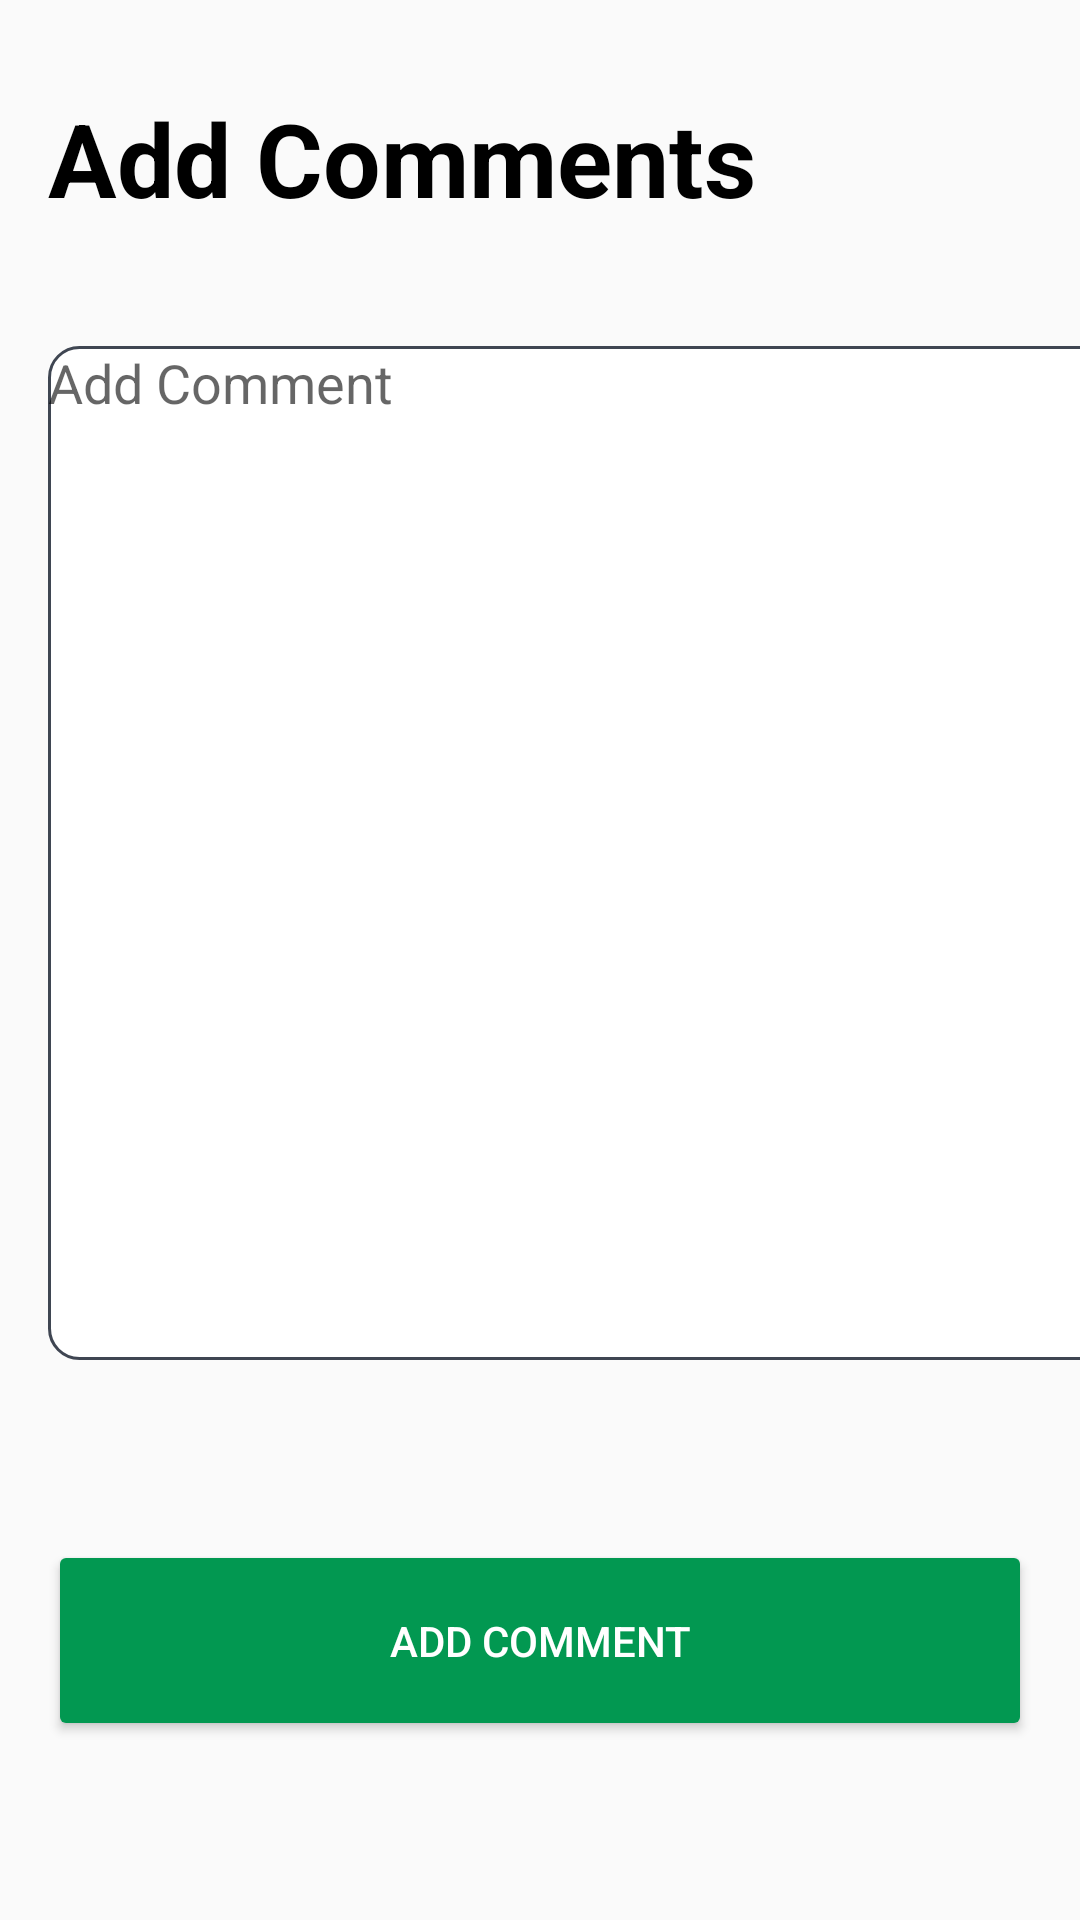

Android layout source for this screen:
<!-- AndroidManifest.xml: application theme Theme.HealingWords -->
<!-- res/layout/fragment_add__comment.xml -->
<?xml version="1.0" encoding="utf-8"?>
<LinearLayout xmlns:android="http://schemas.android.com/apk/res/android"
    xmlns:tools="http://schemas.android.com/tools"
    android:layout_width="match_parent"
    android:layout_height="match_parent"
    android:orientation="vertical"
    tools:context=".Add_Comment">

    <TextView
        android:id="@+id/CommentHeader"
        android:layout_width="274dp"
        android:layout_height="wrap_content"
        android:layout_marginStart="@dimen/margin_left"
        android:layout_marginTop="30dp"
        android:layout_marginEnd="@dimen/margin_right"
        android:text="@string/AddComments"
        android:textColor="@color/black"
        android:textSize="@dimen/heading"
        android:textStyle="bold"
        tools:ignore="TextSizeCheck" />

    <EditText
        android:id="@+id/commentBody"
        android:layout_width="380dp"
        android:layout_height="338dp"
        android:layout_marginStart="@dimen/margin_left"
        android:layout_marginTop="40dp"
        android:layout_marginEnd="@dimen/margin_right"
        android:autofillHints=""
        android:background="@drawable/border"
        android:ems="10"
        android:gravity="start|top"
        android:hint="@string/AddComment"
        android:inputType="textMultiLine" />

    <Button
        android:id="@+id/commentAdd"
        android:layout_width="match_parent"
        android:layout_height="67dp"
        android:layout_marginStart="@dimen/margin_left"
        android:layout_marginTop="60dp"
        android:layout_marginEnd="@dimen/margin_right"
        android:backgroundTint="@color/themePrimary"
        android:text="@string/AddButton"
        android:textColor="@color/content"
        tools:ignore="TextContrastCheck" />
</LinearLayout>
<!-- resources referenced by this layout -->
<resources>
  <color name="black">#FF000000</color>
  <color name="content">#FFFFFF</color>
  <color name="themePrimary">#029851</color>
  <dimen name="heading">34sp</dimen>
  <dimen name="margin_left">16dp</dimen>
  <dimen name="margin_right">16dp</dimen>
  <!-- drawable border (drawable) -->
  <?xml version="1.0" encoding="utf-8"?>
  <shape xmlns:android="http://schemas.android.com/apk/res/android" android:shape="rectangle" >
      <solid android:color="@android:color/white" />
      <stroke android:width="1dip" android:color="#3F4652"/>
      <corners android:radius="10dp"/>
  </shape>
  <string name="AddButton">Add Comment </string>
  <string name="AddComment">Add Comment</string>
  <string name="AddComments">Add Comments</string>
  <style name="Theme.HealingWords" parent="Theme.AppCompat.Light.NoActionBar">
          
          <item name="colorPrimary">@color/themePrimary</item>
          <item name="colorPrimaryVariant">@color/themePrimary</item>
          <item name="colorOnPrimary">@color/white</item>
          
          <item name="android:statusBarColor">?attr/colorPrimaryVariant</item>
          
      </style>
  <color name="white">#FFFFFFFF</color>
</resources>
